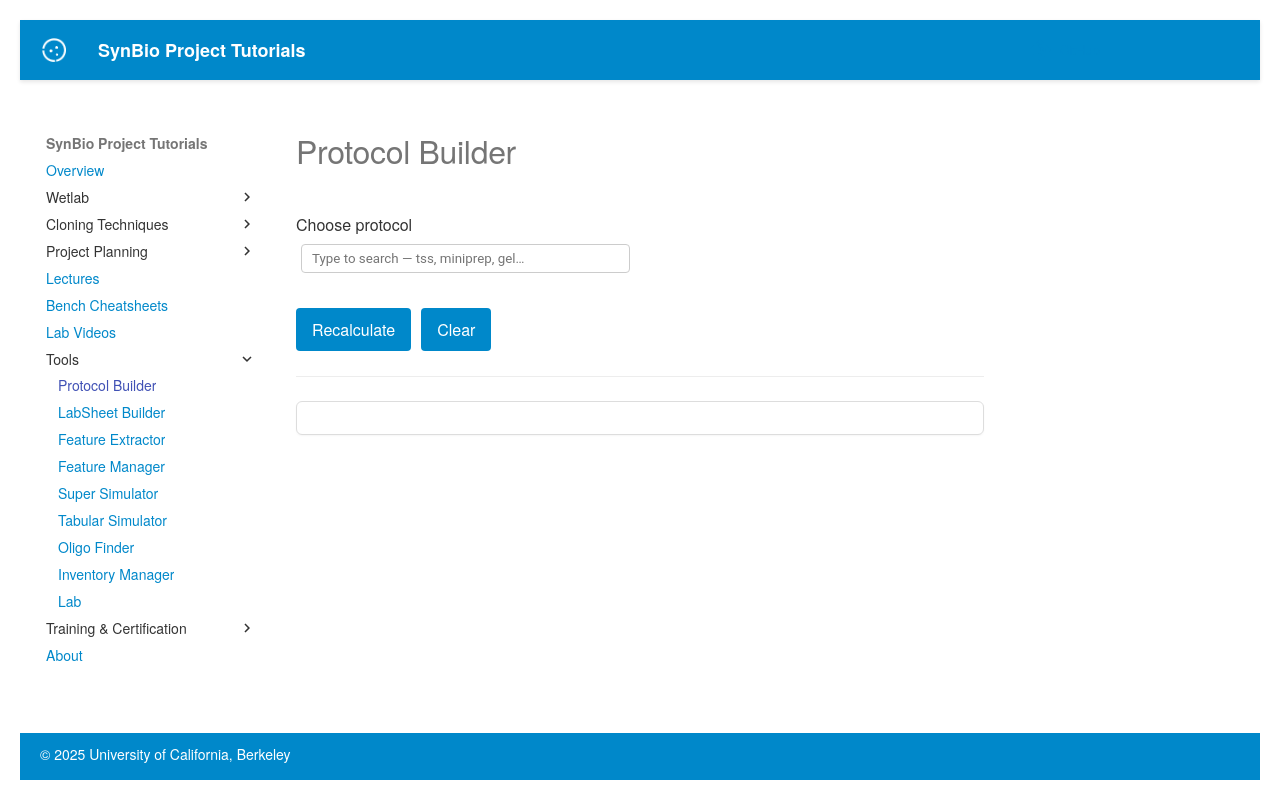

repository: UCB-BioE-Anderson-Lab/cloning-tutorials · page: protocols/protocols/index.html · generator: mkdocs

# Protocol Builder

<style>
  /* Keep the control fields from overlapping on narrow or themed layouts */
  #controls { column-gap: 0.75rem; row-gap: 0.75rem; }
  #controls label { display: flex; flex-direction: column; }
  #controls label > input,
  #controls label > select { width: 100%; max-width: 100%; box-sizing: border-box; margin-top: 0.35rem; }
  /* Three-column layout on wider screens */
  @media (min-width: 640px) {
    #controls { grid-template-columns: minmax(260px,1fr) minmax(260px,1fr) auto !important; }
  }
  /* Two columns on very narrow screens */
  @media (max-width: 639px) {
    #controls { grid-template-columns: 1fr !important; }
  }

  .proto-combo { position: relative; }
  .proto-combo input { width: 100%; box-sizing: border-box; margin-top: 0.35rem; }
  #protocol_options {
    position: absolute; z-index: 60; left: 0; right: 0; top: 100%;
    margin: 0.15rem 0 0; padding: 0; list-style: none;
    max-height: 18rem; overflow-y: auto;
    border: 1px solid var(--md-default-fg-color--lighter, #ccc); border-radius: 4px;
    background: var(--md-default-bg-color, #fff); box-shadow: 0 4px 14px rgba(0,0,0,.14);
  }
  #protocol_options li { padding: 0.35rem 0.6rem; cursor: pointer; line-height: 1.25; }
  #protocol_options li[aria-selected="true"], #protocol_options li:hover {
    background: var(--md-accent-fg-color--transparent, #e3f2fd);
  }
  #protocol_options li .pid { display: block; opacity: 0.62; font-size: 0.82em; }
  #protocol_options li.proto-none { color: var(--md-default-fg-color--light, #777); cursor: default; }
  #protocol_options li.proto-none:hover { background: none; }
  .proto-vh { position: absolute !important; width: 1px; height: 1px; overflow: hidden;
              clip: rect(0 0 0 0); white-space: nowrap; }
  @media print { .proto-combo { display: none; } }
</style>
<style>
  .proto-card { border: 1px solid #ddd; border-radius: 6px; padding: 16px; background: #fff; box-shadow: 0 1px 2px rgba(0,0,0,0.04); }
  .proto-card h1, .proto-card h2, .proto-card h3 { margin-top: 0.6rem; margin-bottom: 0.4rem; }
  .proto-card p { margin: 0.35rem 0; line-height: 1.35; }
  .proto-card ol { margin: 0.4rem 0 0.6rem 1.2rem; padding: 0; }
  .proto-card li { margin: 0.2rem 0 0.35rem 0; }
  /* Avoid awkward page breaks in lists/sections */
  @media print {
    @page { size: letter portrait; margin: 12mm; }
    html, body { background: #fff !important; }
    #protocol-videos { display: none; }
    .proto-card { border: none; box-shadow: none; max-width: none; }
    .proto-card { font-size: 12pt; line-height: 1.35; }
    .proto-card h1, .proto-card h2, .proto-card h3 { page-break-after: avoid; break-after: avoid; }
    .proto-card ol, .proto-card ul { page-break-inside: avoid; break-inside: avoid; }
    .proto-card li, .proto-card details { page-break-inside: avoid; break-inside: avoid; }
  }
</style>

<div id="controls" style="display:grid;gap:0.75rem;grid-template-columns:repeat(auto-fit,minmax(220px,1fr));align-items:end;margin:1rem 0;">
  <label for="protocol_filter">Choose protocol
    <div class="proto-combo">
      <input id="protocol_filter" type="text" role="combobox" aria-expanded="false"
             aria-controls="protocol_options" aria-autocomplete="list" autocomplete="off"
             placeholder="Type to search — tss, miniprep, gel…">
      <ul id="protocol_options" role="listbox" aria-label="Protocols" hidden></ul>
    </div>
    <select id="protocol_select" class="proto-vh" tabindex="-1" aria-hidden="true"></select>
  </label>
</div>

<div id="dynamic-inputs" style="display:grid;gap:0.5rem;grid-template-columns:repeat(auto-fit,minmax(220px,1fr));align-items:end;margin:0.5rem 0;"></div>

<div style="display:flex;gap:0.5rem;margin:0.5rem 0;">
  <button id="generate" disabled>Recalculate</button>
  <button id="clear" type="button">Clear</button>
</div>

<hr/>

<div id="proto-tools" style="display:none;gap:0.5rem;margin:0.5rem 0;align-items:center;flex-wrap:wrap;">
  <button id="copy-md">Copy Markdown</button>
  <button id="copy-html">Copy Rich Text</button>
  <button id="download-md">Download .md</button>
  <button id="copy-link">Copy Link</button>
  <button id="open-print">Open Print View</button>
  <button id="print-now">Print</button>
</div>
<!-- Videos for the chosen protocol, from assets/videos.json. Outside the card, so they stay
     out of the copied markdown and the print view. -->
<div id="protocol-videos"></div>
<div id="protocol-output-card" class="proto-card" aria-live="polite">
  <div id="protocol-output" style="white-space:pre-wrap;"></div>
</div>

<script type="module" src="../renderer.js"></script>
<script>
  function $(id){ return document.getElementById(id); }

  let lastProto = null; // { id, title, text, html }

  function notify(msg){
    try { console.log(msg); } catch {}
    const bar = document.createElement('div');
    bar.textContent = msg;
    bar.style.cssText = 'position:fixed;bottom:12px;left:12px;background:#222;color:#fff;padding:8px 10px;border-radius:6px;z-index:9999;opacity:0.95;font-size:12px';
    document.body.appendChild(bar);
    setTimeout(()=> bar.remove(), 1800);
  }
  async function safeClipboardWrite(text){
    try {
      if (navigator.clipboard && navigator.clipboard.writeText){
        await navigator.clipboard.writeText(text);
        notify('Copied to clipboard');
        return true;
      }
    } catch {}
    // Fallback via hidden textarea
    const ta = document.createElement('textarea');
    ta.value = text; ta.setAttribute('readonly','');
    ta.style.cssText = 'position:fixed;left:-9999px;top:-9999px;';
    document.body.appendChild(ta); ta.select();
    const ok = document.execCommand('copy');
    document.body.removeChild(ta);
    notify(ok ? 'Copied to clipboard' : 'Copy failed');
    return ok;
  }

  async function tryLoadIndex(){
    try {
      const res = await fetch("../index.json", { cache: "no-store" });
      if (res.ok) return await res.json();
    } catch {}
    return null;
  }

  function buildInputField(input){
    const wrap = document.createElement('label');
    wrap.textContent = input.label || input.name;

    let el;
    if (input.type === 'boolean') {
      el = document.createElement('input');
      el.type = 'checkbox';
      el.checked = !!input.default;
    } else if (input.type === 'number') {
      el = document.createElement('input');
      el.type = 'number';
      if (input.step) el.step = input.step;
      if (input.default !== undefined) el.value = input.default;
    } else if (input.type === 'select' && Array.isArray(input.options)) {
      el = document.createElement('select');
      for (const opt of input.options){
        const o = document.createElement('option');
        o.value = String(opt);
        o.textContent = String(opt);
        if (input.default !== undefined && String(opt) === String(input.default)) o.selected = true;
        el.appendChild(o);
      }
    } else {
      el = document.createElement('input');
      el.type = 'text';
      if (input.placeholder) el.placeholder = input.placeholder;
      if (input.default !== undefined) el.value = input.default;
    }

    el.id = `in_${input.name}`;
    wrap.appendChild(document.createElement('br'));
    wrap.appendChild(el);
    return wrap;
  }

  function readValues(inputs){
    const vals = {};
    for (const inp of inputs){
      const el = $(`in_${inp.name}`);
      if (!el) continue;
      if (inp.type === 'boolean') vals[inp.name] = !!el.checked;
      else if (inp.type === 'number') vals[inp.name] = parseFloat(el.value || inp.default || 0);
      else vals[inp.name] = el.value || inp.default || '';
    }
    return vals;
  }

  const dyn = $("dynamic-inputs");
  const select = $("protocol_select");
  let currentInputs = [];
  let currentProtocol = null;

  // THE SELECT IS STILL THE VALUE, the combobox is only a way of reaching it.
  //
  // Everything downstream — bootFromQuery, the share links, the change handler — reads
  // select.value, so replacing the element outright would have meant touching all of it. The
  // select stays in the DOM holding the answer and the combobox writes to it, which keeps the
  // ?id=… links working untouched.
  let comboItems = [];

  async function populateSelect(){
    select.innerHTML = '';
    const opt0 = document.createElement('option');
    opt0.value = '';
    opt0.textContent = '(select a protocol)';
    select.appendChild(opt0);

    const index = await tryLoadIndex();
    if (Array.isArray(index) && index.length){
      for (const item of index){
        const opt = document.createElement('option');
        opt.value = item.id;
        opt.textContent = item.title ? `${item.title} — ${item.id}` : item.id;
        select.appendChild(opt);
      }
      comboItems = index.map(it => ({
        id: it.id,
        title: it.title || it.id,
        hay: `${it.title || ''} ${it.id} ${String(it.id).replace(/_/g, ' ')}`.toLowerCase()
      }));
    }
  }

  // ---- combobox ----------------------------------------------------------
  const filterEl = $("protocol_filter");
  const listEl = $("protocol_options");
  let shown = [];
  let active = -1;

  // EVERY WORD HAS TO MATCH, IN ANY ORDER. "tss prep" and "prep tss" both find Preparation of
  // TSS, and the id is searched with underscores turned to spaces so "comp cells" finds
  // tss_comp_cells. Substring rather than prefix, because people type the distinctive middle of
  // a name — "kcm", "zymo", "600" — far more often than its first word.
  function matches(q){
    const toks = q.toLowerCase().split(/\s+/).filter(Boolean);
    if (!toks.length) return comboItems.slice();
    return comboItems.filter(it => toks.every(t => it.hay.includes(t)));
  }

  function closeList(){
    listEl.hidden = true;
    filterEl.setAttribute('aria-expanded', 'false');
    active = -1;
  }

  function renderList(q){
    shown = matches(q);
    listEl.innerHTML = '';
    if (!shown.length){
      const li = document.createElement('li');
      li.className = 'proto-none';
      li.textContent = `No protocol matches “${q}”`;
      listEl.appendChild(li);
    } else {
      shown.forEach((it, i) => {
        const li = document.createElement('li');
        li.setAttribute('role', 'option');
        li.id = `proto_opt_${i}`;
        li.setAttribute('aria-selected', String(i === active));
        li.innerHTML = `${it.title.replace(/[&<>]/g, c => ({'&':'&amp;','<':'&lt;','>':'&gt;'}[c]))}<span class="pid">${it.id}</span>`;
        li.addEventListener('mousedown', (e) => { e.preventDefault(); choose(i); });
        listEl.appendChild(li);
      });
    }
    listEl.hidden = false;
    filterEl.setAttribute('aria-expanded', 'true');
  }

  function highlight(i){
    active = i;
    [...listEl.children].forEach((li, k) => li.setAttribute('aria-selected', String(k === i)));
    const el = listEl.children[i];
    if (el && el.scrollIntoView) el.scrollIntoView({ block: 'nearest' });
    filterEl.setAttribute('aria-activedescendant', el ? el.id : '');
  }

  function choose(i){
    const it = shown[i];
    if (!it) return;
    filterEl.value = it.title;
    select.value = it.id;
    closeList();
    select.dispatchEvent(new Event('change'));
  }

  filterEl.addEventListener('input', () => renderList(filterEl.value));
  filterEl.addEventListener('focus', () => renderList(filterEl.value));
  filterEl.addEventListener('blur', () => setTimeout(closeList, 120));
  filterEl.addEventListener('keydown', (e) => {
    if (e.key === 'ArrowDown' || e.key === 'ArrowUp'){
      e.preventDefault();
      if (listEl.hidden) { renderList(filterEl.value); }
      if (!shown.length) return;
      highlight(e.key === 'ArrowDown'
        ? (active + 1) % shown.length
        : (active <= 0 ? shown.length - 1 : active - 1));
    } else if (e.key === 'Enter'){
      // ENTER WITH ONE MATCH TAKES IT even if nothing is highlighted: having typed enough to
      // leave a single protocol standing, being made to press Down first is a keystroke that
      // tells you nothing.
      if (!listEl.hidden && (active >= 0 || shown.length === 1)){
        e.preventDefault();
        choose(active >= 0 ? active : 0);
      }
    } else if (e.key === 'Escape'){
      closeList();
    }
  });

  // renderer.js is a module, so it can load after this script runs; wait for it before using Protocols.
  function protocolsReady(){
    if (window.Protocols) return Promise.resolve();
    return new Promise(res => window.addEventListener('protocols-ready', res, { once: true }));
  }

  async function loadProtocolInputs(pid){
    if (!pid) return;
    await protocolsReady();
    try {
      currentInputs = await Protocols.loadInputs(pid);
      currentProtocol = pid;
      dyn.innerHTML = '';
      for (const inp of currentInputs){ dyn.appendChild(buildInputField(inp)); }
      $("generate").disabled = false;
    } catch (e){
      dyn.innerHTML = `<pre>${e.message || e}</pre>`;
      $("generate").disabled = true;
    }
  }

select.addEventListener('change', async ()=>{
    if (!select.value) return;
    await loadProtocolInputs(select.value);
    // Auto-generate with current/default values on selection
    $("generate").click();
  });

  $("generate").addEventListener('click', async ()=>{
    if (!currentProtocol) return;
    const vals = readValues(currentInputs);
    await protocolsReady();
    try {
      const proto = await Protocols.runProtocol(currentProtocol, vals);
      lastProto = { id: currentProtocol, title: proto.title || currentProtocol, text: proto.text || '', html: proto.html || '' };
      $("protocol-output").innerHTML = lastProto.html || '<pre>' + (lastProto.text || '') + '</pre>';
      $("proto-tools").style.display = 'flex';
      showVideos(currentProtocol, vals);
      const share = buildShareURL(vals, true);
      history.replaceState(null, '', share);
      notify('Recalculated. Tools unlocked.');
    } catch(e){
      $("protocol-output").textContent = String(e.message || e);
      $("proto-tools").style.display = 'none';
    }
  });

  async function showVideos(id, vals){
    const box = $("protocol-videos");
    box.replaceChildren();
    if (!window.LabVideos) return;
    const cards = (await LabVideos.forProtocol(id, vals)).map(LabVideos.render).filter(Boolean);
    box.replaceChildren(...cards);
  }

  $("clear").addEventListener('click', ()=>{
    $("protocol-videos").replaceChildren();
    $("protocol-output").innerHTML = '';
    $("proto-tools").style.display = 'none';
    lastProto = null;
  });

  async function copyMarkdown(){
    if (!lastProto) { notify('Nothing to copy yet'); return; }
    const title = '# ' + (lastProto.title || lastProto.id || 'Protocol');
    const md = lastProto.text ? `${title}\n\n${lastProto.text}` : title;
    await safeClipboardWrite(md);
  }
  async function copyHTML(){
    if (!lastProto) { notify('Nothing to copy yet'); return; }
    const html = lastProto.html || ('<pre>' + (lastProto.text || '') + '</pre>');
    try {
      if (navigator.clipboard && window.ClipboardItem){
        const item = new ClipboardItem({ 'text/html': new Blob([html], { type: 'text/html' }) });
        await navigator.clipboard.write([item]);
        notify('Rich text copied');
        return;
      }
    } catch {}
    // Fallback: select a temp contentEditable div
    const tmp = document.createElement('div');
    tmp.contentEditable = 'true';
    tmp.style.position = 'fixed'; tmp.style.left = '-9999px';
    tmp.innerHTML = html; document.body.appendChild(tmp);
    const range = document.createRange(); range.selectNodeContents(tmp);
    const sel = window.getSelection(); sel.removeAllRanges(); sel.addRange(range);
    const ok = document.execCommand('copy');
    document.body.removeChild(tmp);
    notify(ok ? 'Rich text copied' : 'Copy failed');
  }
  function downloadMD(){
    if (!lastProto) { notify('Nothing to download'); return; }
    const name = (lastProto.title || lastProto.id || 'protocol').replace(/\s+/g,'_').toLowerCase() + '.md';
    const title = '# ' + (lastProto.title || lastProto.id || 'Protocol');
    const body = lastProto.text ? `${title}\n\n${lastProto.text}` : title;
    const blob = new Blob([body], { type: 'text/markdown' });
    const url = URL.createObjectURL(blob);
    const a = document.createElement('a'); a.href = url; a.download = name;
    document.body.appendChild(a); a.click(); document.body.removeChild(a);
    setTimeout(()=>URL.revokeObjectURL(url), 1000);
    notify('Markdown downloaded');
  }
  // Helper to snapshot protocol output HTML, preserving <details> expanded/collapsed state
  function getProtocolHTMLForPrint(){
    const live = document.getElementById('protocol-output');
    if (!live || !live.firstChild){
      return lastProto && (lastProto.html || ('<pre>'+ (lastProto.text || '') + '</pre>')) || '';
    }
    // Clone the current DOM so we can normalize <details> state via attributes
    const clone = live.cloneNode(true);
    const liveDetails = live.querySelectorAll('details');
    const cloneDetails = clone.querySelectorAll('details');
    // Mirror state: if a details is currently open in the UI, ensure the attribute exists in the clone; otherwise remove it.
    for (let i = 0; i < cloneDetails.length; i++){
      const src = liveDetails[i];
      const dst = cloneDetails[i];
      if (!src || !dst) continue;
      if (src.open) dst.setAttribute('open',''); else dst.removeAttribute('open');
    }
    // Return inner HTML of the normalized clone container
    return clone.innerHTML;
  }
  function openPrintView(){
    if (!lastProto) { notify('Generate a protocol first'); return; }
    const title = lastProto.title || lastProto.id || 'Protocol';
    const inner = getProtocolHTMLForPrint();
    const html = `<!doctype html><html><head><meta charset="utf-8"><meta name="viewport" content="width=device-width, initial-scale=1"><title>${title}</title>
      <style>
        body{margin:1rem;font-family:system-ui,-apple-system,Segoe UI,Roboto,Ubuntu,Arial,sans-serif;background:#f7f7f8}
        .proto-card{max-width:800px;margin:0 auto;border:1px solid #ddd;border-radius:6px;padding:16px;background:#fff}
        .proto-card h1, .proto-card h2, .proto-card h3 { margin-top: 0.6rem; margin-bottom: 0.4rem; }
        .proto-card p { margin: 0.35rem 0; line-height: 1.35; }
        .proto-card ol { margin: 0.4rem 0 0.6rem 1.2rem; padding: 0; }
        .proto-card li { margin: 0.2rem 0 0.35rem 0; }
        @media print {
          @page { size: letter portrait; margin: 12mm; }
          body{background:#fff}
          .proto-card{border:none;box-shadow:none;margin:0;max-width:none}
          .proto-card h1, .proto-card h2, .proto-card h3 { page-break-after: avoid; break-after: avoid; }
          .proto-card ol, .proto-card ul { page-break-inside: avoid; break-inside: avoid; }
          .proto-card li, .proto-card details { page-break-inside: avoid; break-inside: avoid; }
        }
      </style>
    </head><body>
      <div class="proto-card proto-print-root">
        <h1>${title}</h1>
        ${inner}
      </div>
    </body></html>`;

    const blob = new Blob([html], { type: 'text/html' });
    const url = URL.createObjectURL(blob);
    const a = document.createElement('a'); a.href = url; a.target = '_blank'; a.rel = 'noopener';
    document.body.appendChild(a); a.click(); document.body.removeChild(a);
    setTimeout(()=> URL.revokeObjectURL(url), 60000);
    notify('Opened print view');
  }
  function printNow(){
    if (!lastProto) { notify('Generate a protocol first'); return; }
    const title = lastProto.title || lastProto.id || 'Protocol';
    const inner = getProtocolHTMLForPrint();
    const html = `<!doctype html><html><head><meta charset="utf-8"><meta name="viewport" content="width=device-width, initial-scale=1"><title>${title}</title>
      <style>
        @page { size: letter portrait; margin: 12mm; }
        body{margin:1rem;font-family:system-ui,-apple-system,Segoe UI,Roboto,Ubuntu,Arial,sans-serif;background:#fff}
        .proto-card{max-width:800px;margin:0 auto;border:none;border-radius:0;padding:0;background:#fff;font-size:12pt;line-height:1.35}
        .proto-card h1, .proto-card h2, .proto-card h3 { margin-top: 0.6rem; margin-bottom: 0.4rem; page-break-after: avoid; break-after: avoid; }
        .proto-card p { margin: 0.35rem 0; }
        .proto-card ol { margin: 0.4rem 0 0.6rem 1.2rem; padding: 0; }
        .proto-card li, .proto-card details { page-break-inside: avoid; break-inside: avoid; }
      </style>
    </head><body>
      <div class="proto-card">
        <h1>${title}</h1>
        ${inner}
      </div>
      <script>
        // Respect current collapsed/expanded state (no auto-open)
        setTimeout(()=>{ try { window.print(); } catch {} }, 50);
      <\/script>
    </body></html>`;

    const blob = new Blob([html], { type: 'text/html' });
    const url = URL.createObjectURL(blob);
    const a = document.createElement('a'); a.href = url; a.target = '_blank'; a.rel = 'noopener';
    document.body.appendChild(a); a.click(); document.body.removeChild(a);
    setTimeout(()=> URL.revokeObjectURL(url), 60000);
  }
  function buildShareURL(vals, autogen=true){
    if (!currentProtocol) return location.href;
    const q = new URLSearchParams();
    q.set('id', currentProtocol);
    if (autogen) q.set('autogen','1');
    (currentInputs || []).forEach(inp=>{
      const v = vals?.[inp.name];
      if (v !== undefined && v !== '') q.append(inp.name, String(v));
    });
    return `${location.origin}${location.pathname}?${q.toString()}`;
  }
  $("copy-link").addEventListener('click', async ()=>{
    if (!currentProtocol) { notify('Pick a protocol first'); return; }
    const vals = readValues(currentInputs);
    const url = buildShareURL(vals, true);
    const ok = await safeClipboardWrite(url);
    if (!ok) {
      // As a last resort, show the URL in a prompt
      window.prompt('Copy this URL:', url);
    }
  });

  $("copy-md").addEventListener('click', copyMarkdown);
  $("copy-html").addEventListener('click', copyHTML);
  $("download-md").addEventListener('click', downloadMD);
  $("open-print").addEventListener('click', openPrintView);
  $("print-now").addEventListener('click', printNow);

  async function bootFromQuery(){
    const q = new URLSearchParams(location.search);
    const id = q.get('id');
    if (!id) return;
    if ([...select.options].some(o => o.value === id)) select.value = id;
    const hit = comboItems.find(it => it.id === id);
    if (hit) filterEl.value = hit.title;
    await loadProtocolInputs(id);
    (currentInputs || []).forEach(inp=>{
      const el = document.getElementById(`in_${inp.name}`);
      if (!el) return;
      const vals = q.getAll(inp.name);
      if (!vals.length) return;
      if (inp.type === 'boolean'){
        const v = q.get(inp.name);
        el.checked = (v === 'true' || v === '1');
      } else {
        el.value = vals[vals.length - 1];
      }
    });
    const autogen = q.get('autogen');
    if (autogen === '1' || autogen === 'true') {
      $("generate").click();
    }
  }
  (async ()=>{ await populateSelect(); await bootFromQuery(); })();
</script>
